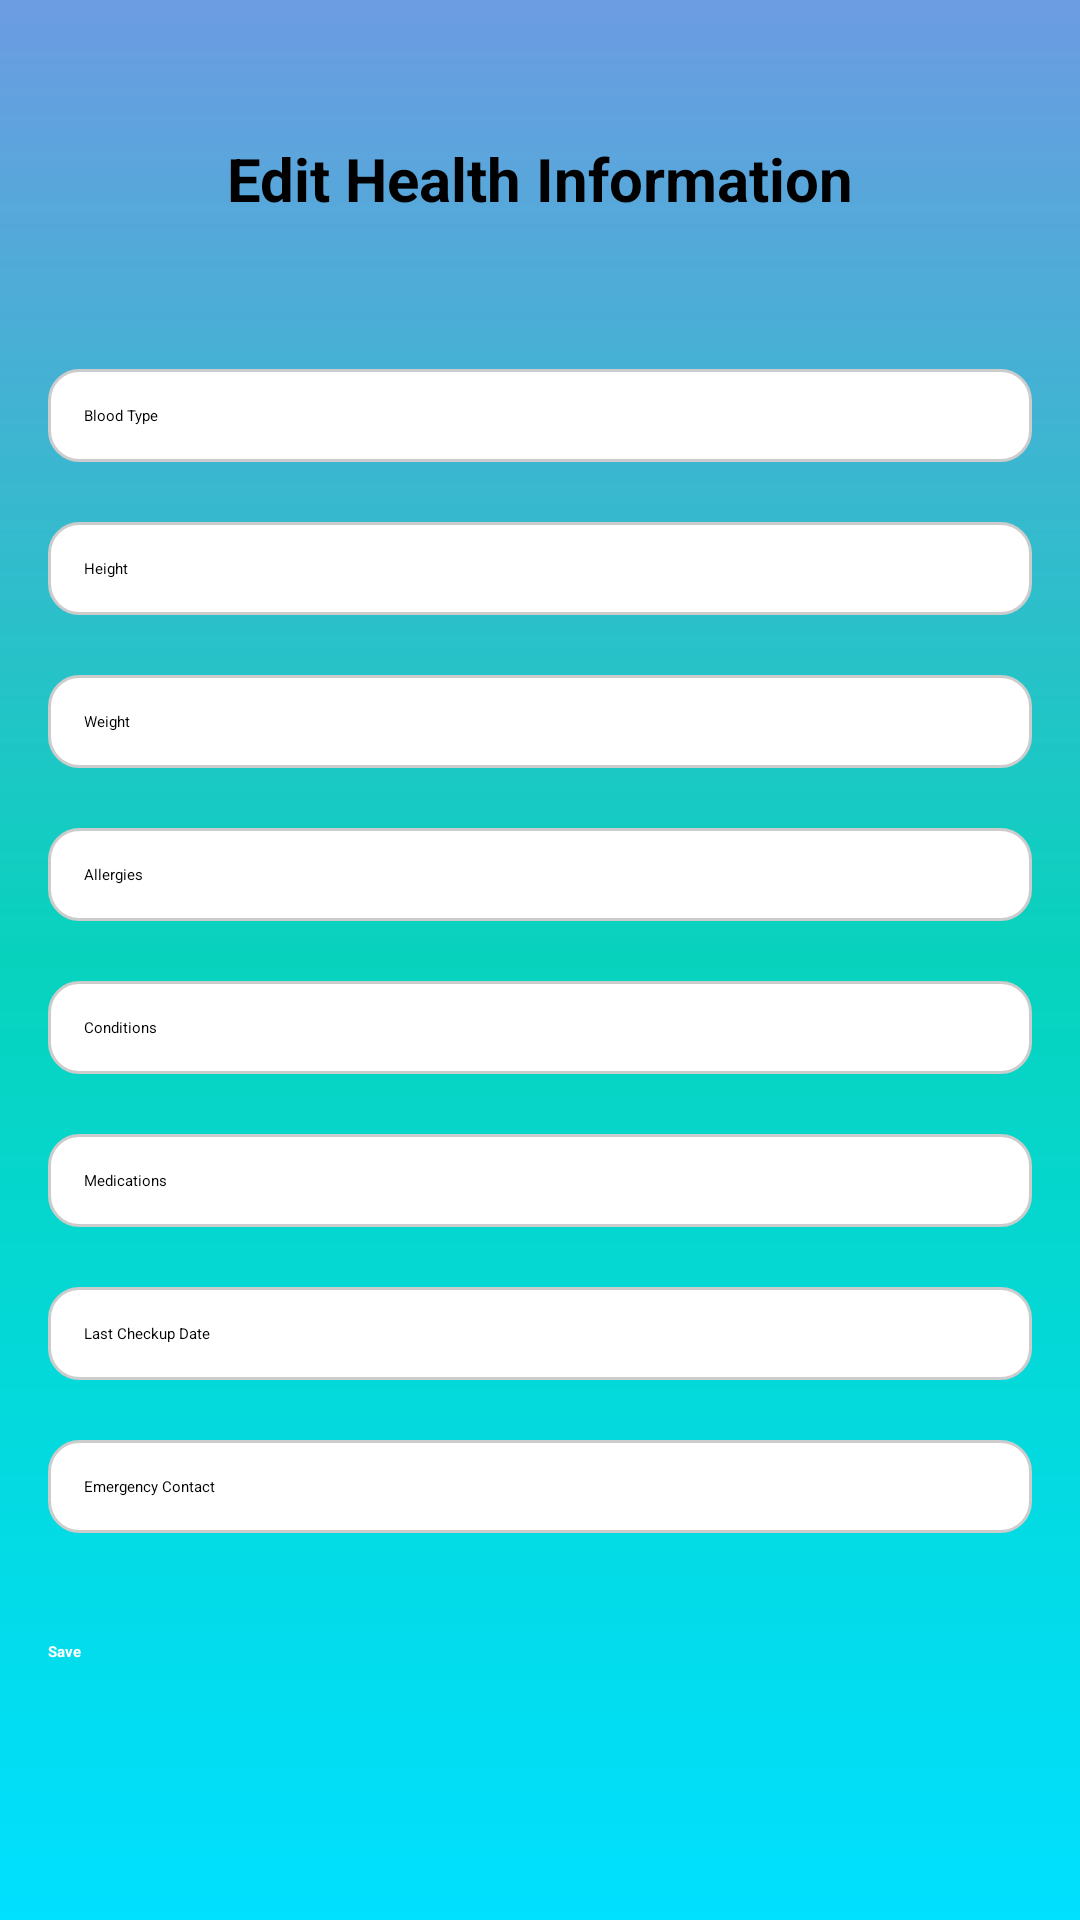

This screen was rendered from an Android layout file. Write that file and the resources it references.
<!-- AndroidManifest.xml: application theme Theme.FirstTry -->
<!-- res/layout/edit_health_info.xml -->
<?xml version="1.0" encoding="utf-8"?>
<ScrollView xmlns:android="http://schemas.android.com/apk/res/android"
    android:layout_width="match_parent"
    android:layout_height="match_parent"
    android:padding="16dp"
    android:background="@drawable/bg_gradient">

    <LinearLayout
        android:orientation="vertical"
        android:layout_width="match_parent"
        android:layout_height="wrap_content"
        android:layout_marginTop="30dp">

        <TextView
            android:layout_width="match_parent"
            android:layout_height="wrap_content"
            android:text="Edit Health Information"
            android:textSize="20sp"
            android:textStyle="bold"
            android:textAlignment="center"
            android:layout_marginBottom="50dp"
            android:textColor="@color/black"/>

        <EditText
            android:id="@+id/edt_blood_group"
            android:layout_width="match_parent"
            android:layout_height="wrap_content"
            android:hint="Blood Type"
            android:layout_marginBottom="20dp"
            android:background="@drawable/edit_text_background"
            android:padding="12dp"
            android:textColorHint="@color/black"
            android:textColor="@color/black"/>

        <EditText
            android:id="@+id/edt_height"
            android:layout_width="match_parent"
            android:layout_height="wrap_content"
            android:hint="Height"
            android:layout_marginBottom="20dp"
            android:background="@drawable/edit_text_background"
            android:padding="12dp"
            android:textColorHint="@color/black"
            android:textColor="@color/black"/>

        <EditText
            android:id="@+id/edt_weight"
            android:layout_width="match_parent"
            android:layout_height="wrap_content"
            android:hint="Weight"
            android:layout_marginBottom="20dp"
            android:background="@drawable/edit_text_background"
            android:padding="12dp"
            android:textColorHint="@color/black"
            android:textColor="@color/black"/>

        <EditText
            android:id="@+id/edt_allergies"
            android:layout_width="match_parent"
            android:layout_height="wrap_content"
            android:hint="Allergies"
            android:layout_marginBottom="20dp"
            android:background="@drawable/edit_text_background"
            android:padding="12dp"
            android:textColorHint="@color/black"
            android:textColor="@color/black"/>

        <EditText
            android:id="@+id/edt_conditions"
            android:layout_width="match_parent"
            android:layout_height="wrap_content"
            android:hint="Conditions"
            android:layout_marginBottom="20dp"
            android:background="@drawable/edit_text_background"
            android:padding="12dp"
            android:textColorHint="@color/black"
            android:textColor="@color/black"/>

        <EditText
            android:id="@+id/edt_medications"
            android:layout_width="match_parent"
            android:layout_height="wrap_content"
            android:hint="Medications"
            android:layout_marginBottom="20dp"
            android:background="@drawable/edit_text_background"
            android:padding="12dp"
            android:textColorHint="@color/black"
            android:textColor="@color/black"/>

        <EditText
            android:id="@+id/edt_checkup_date"
            android:layout_width="match_parent"
            android:layout_height="wrap_content"
            android:enabled="false"
            android:hint="Last Checkup Date"
            android:layout_marginBottom="20dp"
            android:background="@drawable/edit_text_background"
            android:padding="12dp"
            android:textColorHint="@color/black"
            android:textColor="@color/black"/>

        <EditText
            android:id="@+id/edt_emergency_contact"
            android:layout_width="match_parent"
            android:layout_height="wrap_content"
            android:hint="Emergency Contact"
            android:layout_marginBottom="20dp"
            android:background="@drawable/edit_text_background"
            android:padding="12dp"
            android:textColorHint="@color/black"
            android:textColor="@color/black"/>

        <Button
            android:id="@+id/btn_save_health_info"
            android:layout_width="match_parent"
            android:layout_height="wrap_content"
            android:text="Save"
            android:layout_marginTop="16dp"
            android:layout_marginBottom="20dp"
            android:backgroundTint="@color/black"
            android:textColor="@android:color/white"
            android:textStyle="bold"/>
    </LinearLayout>
</ScrollView>
<!-- resources referenced by this layout -->
<resources>
  <!-- drawable bg_gradient (drawable) -->
  <?xml version="1.0" encoding="utf-8"?>
  <shape xmlns:android="http://schemas.android.com/apk/res/android"
      android:shape="rectangle">
  
      <gradient
          android:type="linear"
          android:angle="270"
          android:startColor="#EB6093E0"
          android:centerColor="#07D3BD"
          android:endColor="#00E0FF" />
  </shape>
  <!-- drawable edit_text_background (drawable) -->
  <shape xmlns:android="http://schemas.android.com/apk/res/android"
      android:shape="rectangle">
      <solid android:color="@android:color/white" />
      <corners android:radius="10dp" />
      <padding android:left="10dp" android:top="10dp" android:right="10dp" android:bottom="10dp" />
      <stroke android:width="1dp" android:color="#CCCCCC" />
  </shape>
  <!-- not gathered from this repository: default colours our renderer supplied (Android Studio template values) -->
  <color name="black">#FF000000</color>
</resources>
